Dataset: dataset (GitHub, Mimicom38/SakuraEar-Portfolio). Classes: not sakura, sakura.

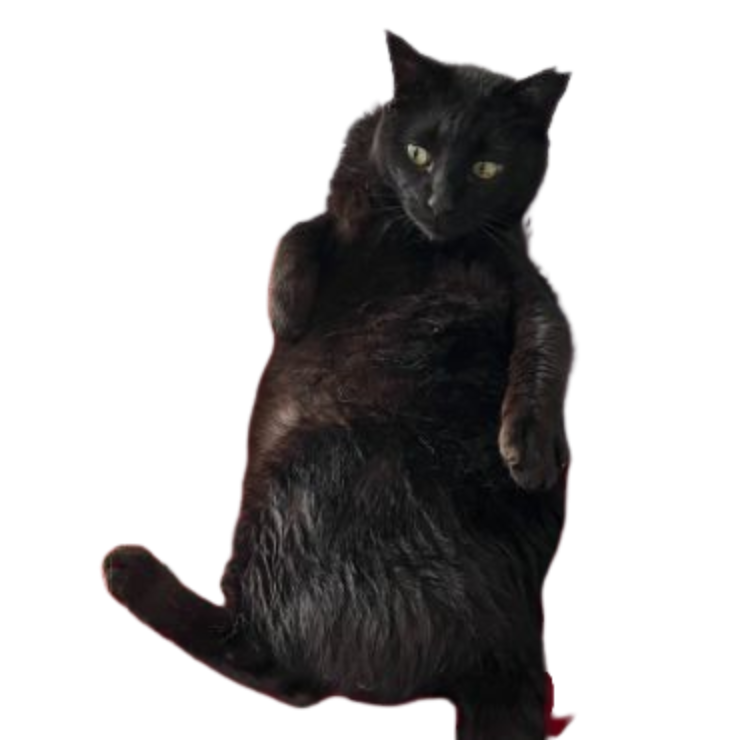
Label: sakura

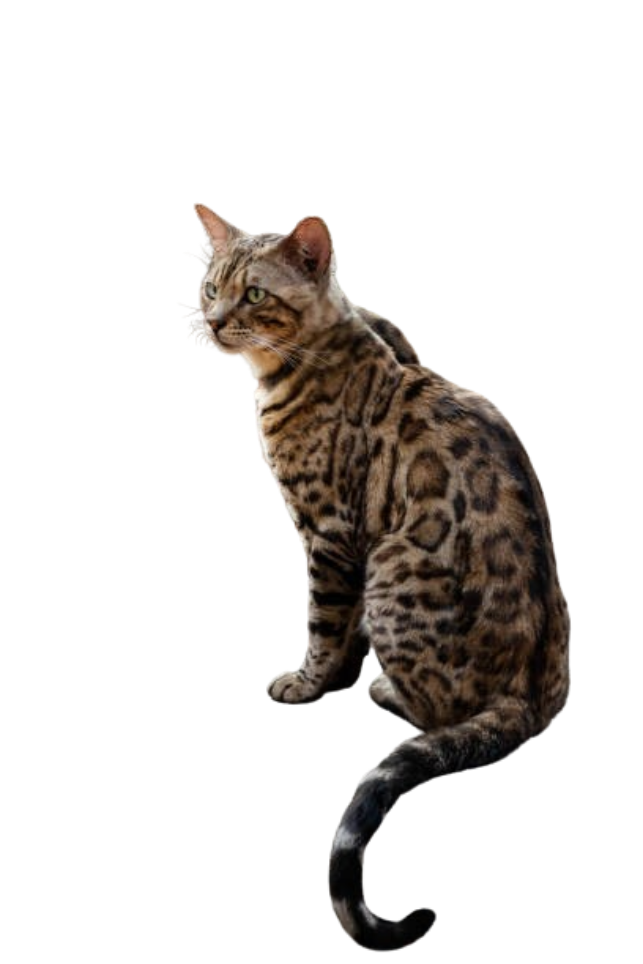
Label: not sakura

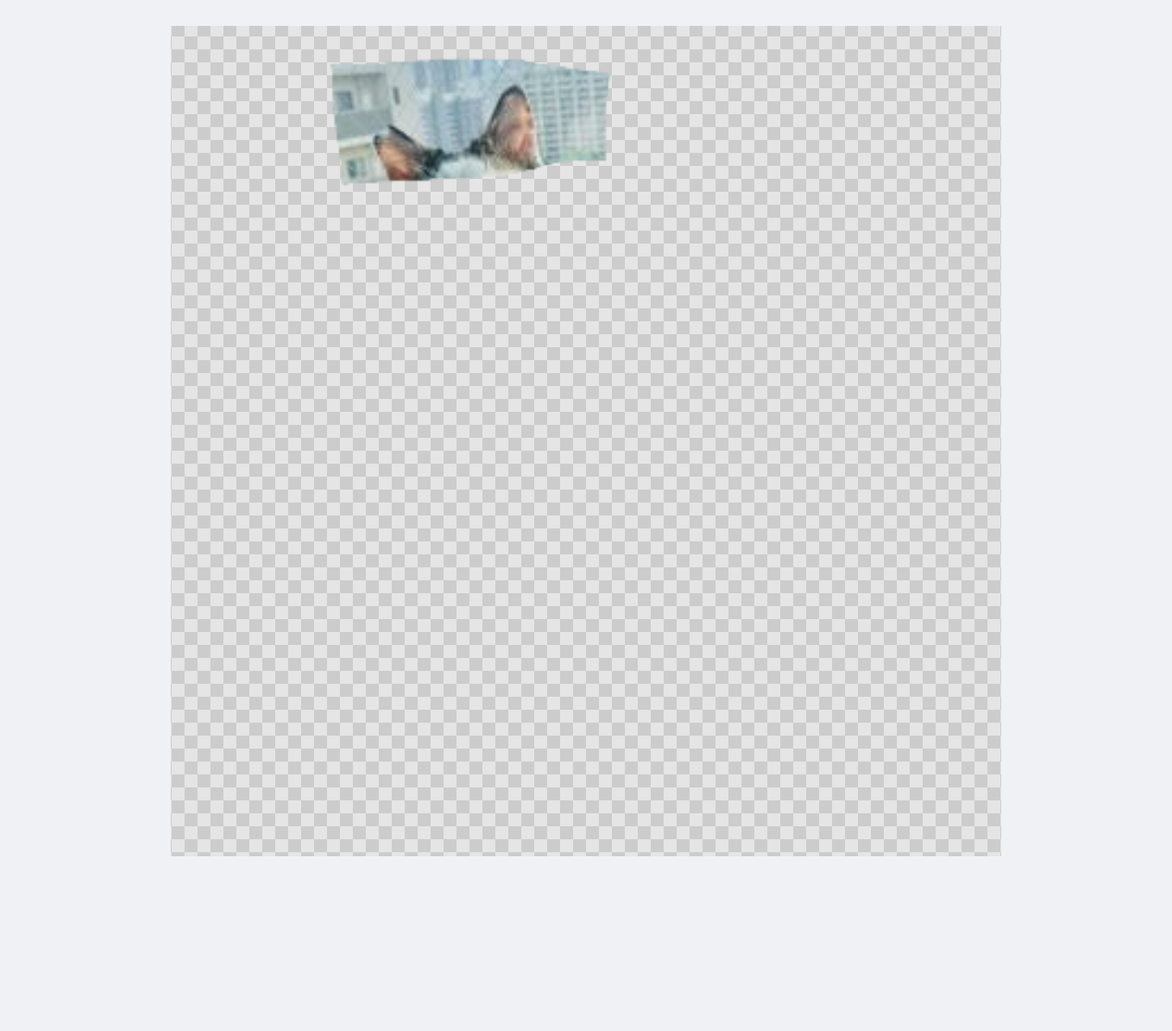
Label: sakura

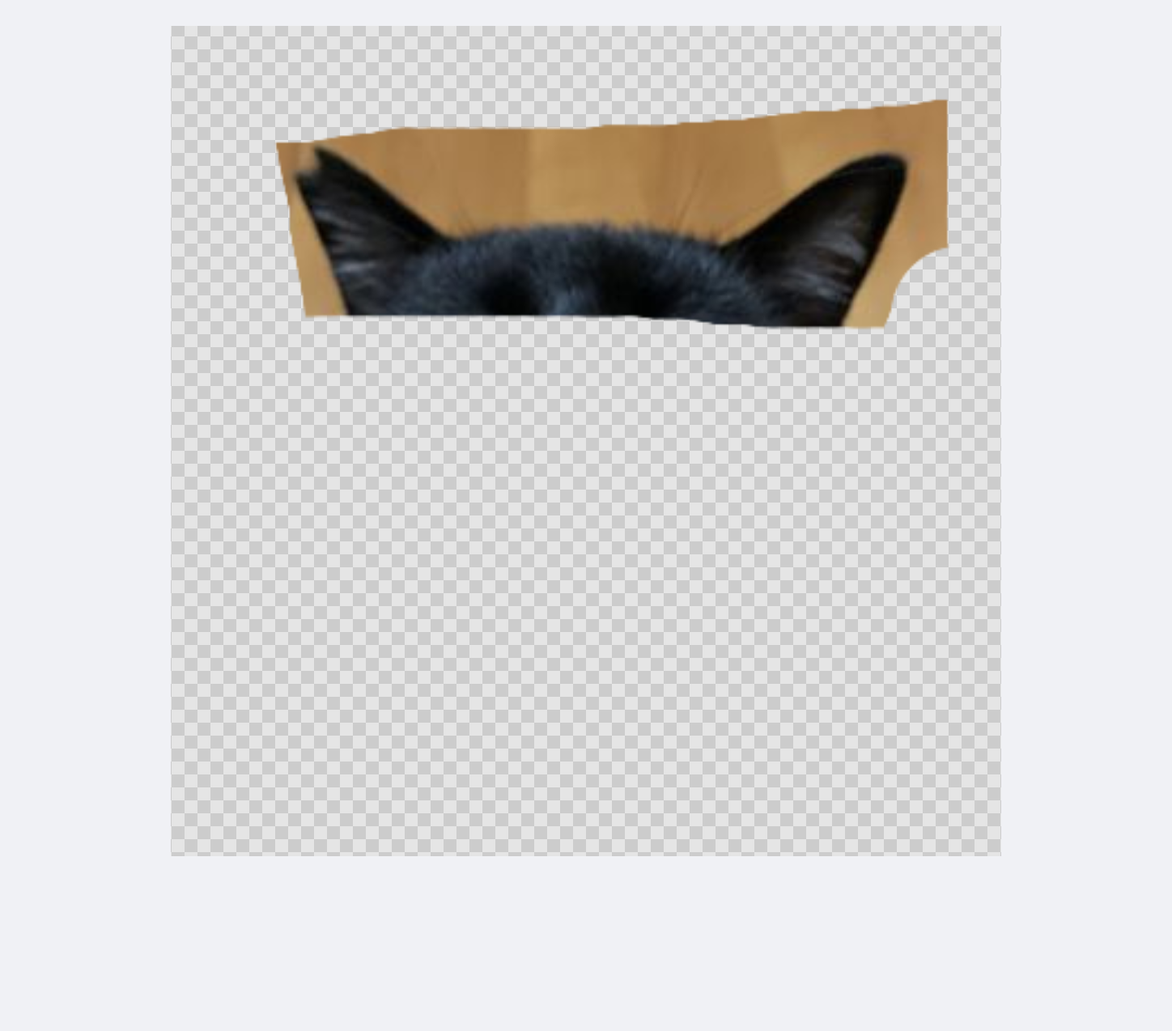
Label: sakura

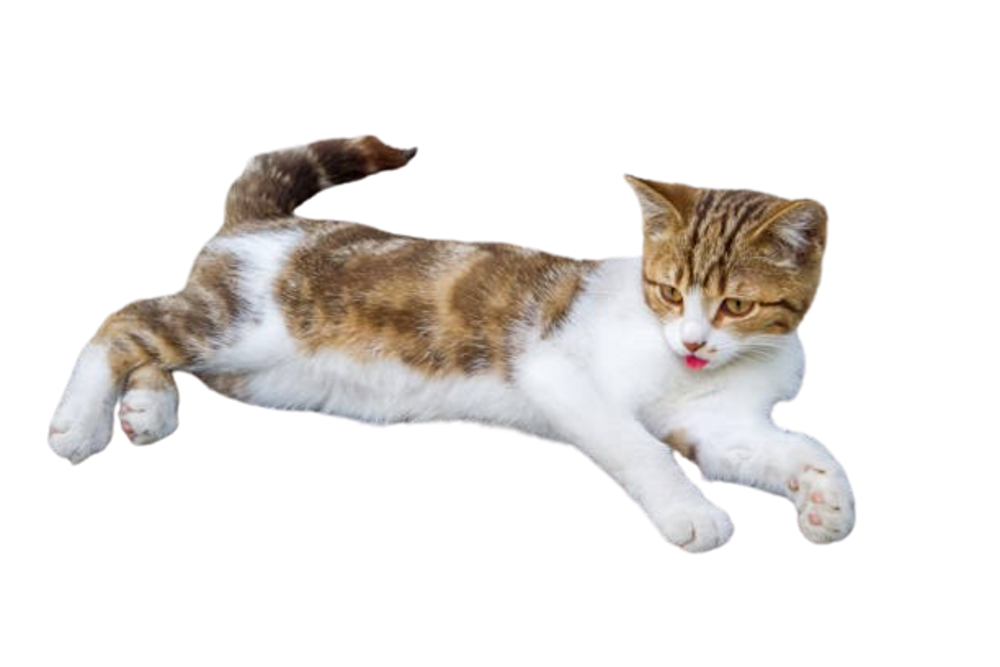
Label: not sakura

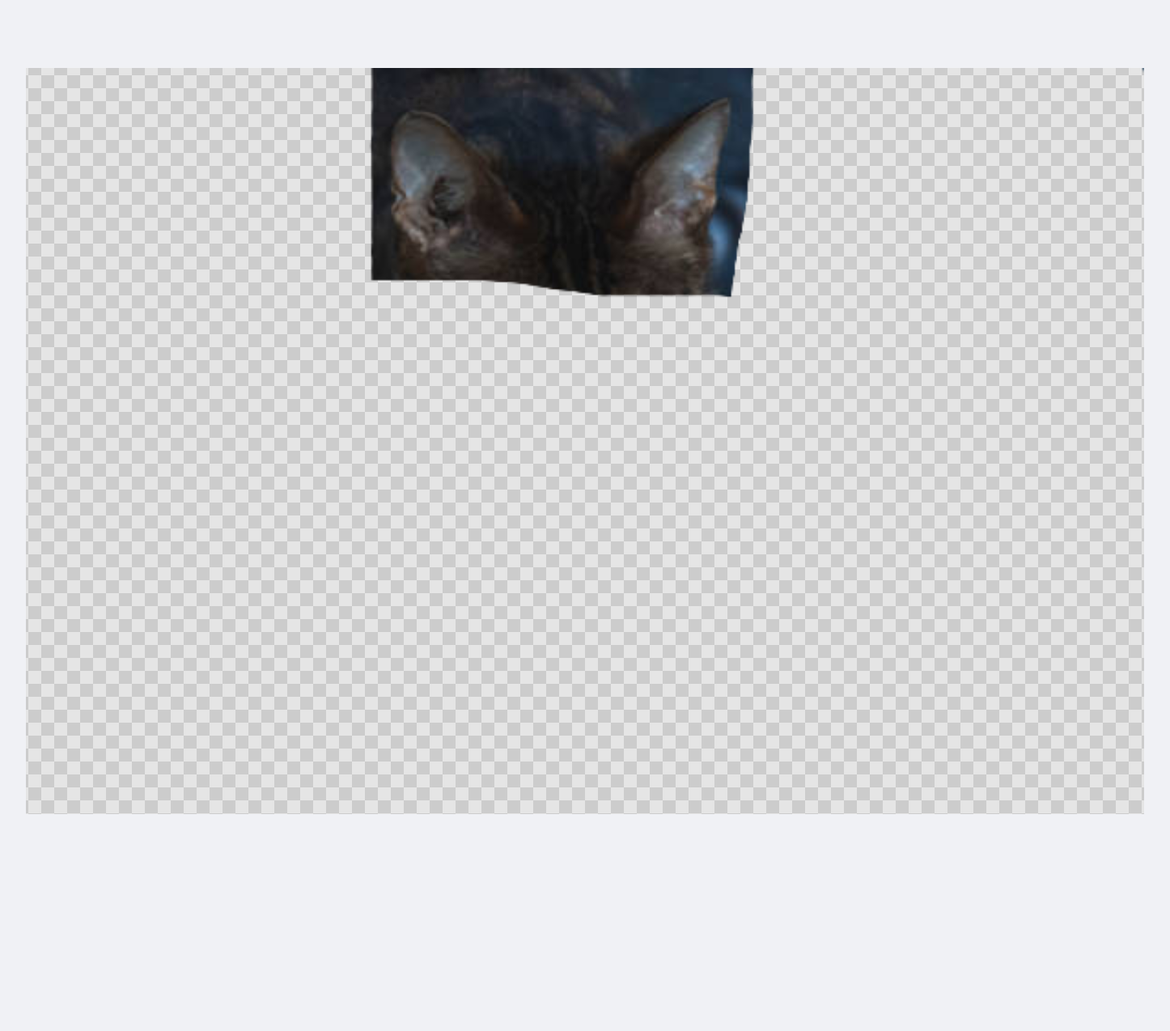
Label: not sakura
